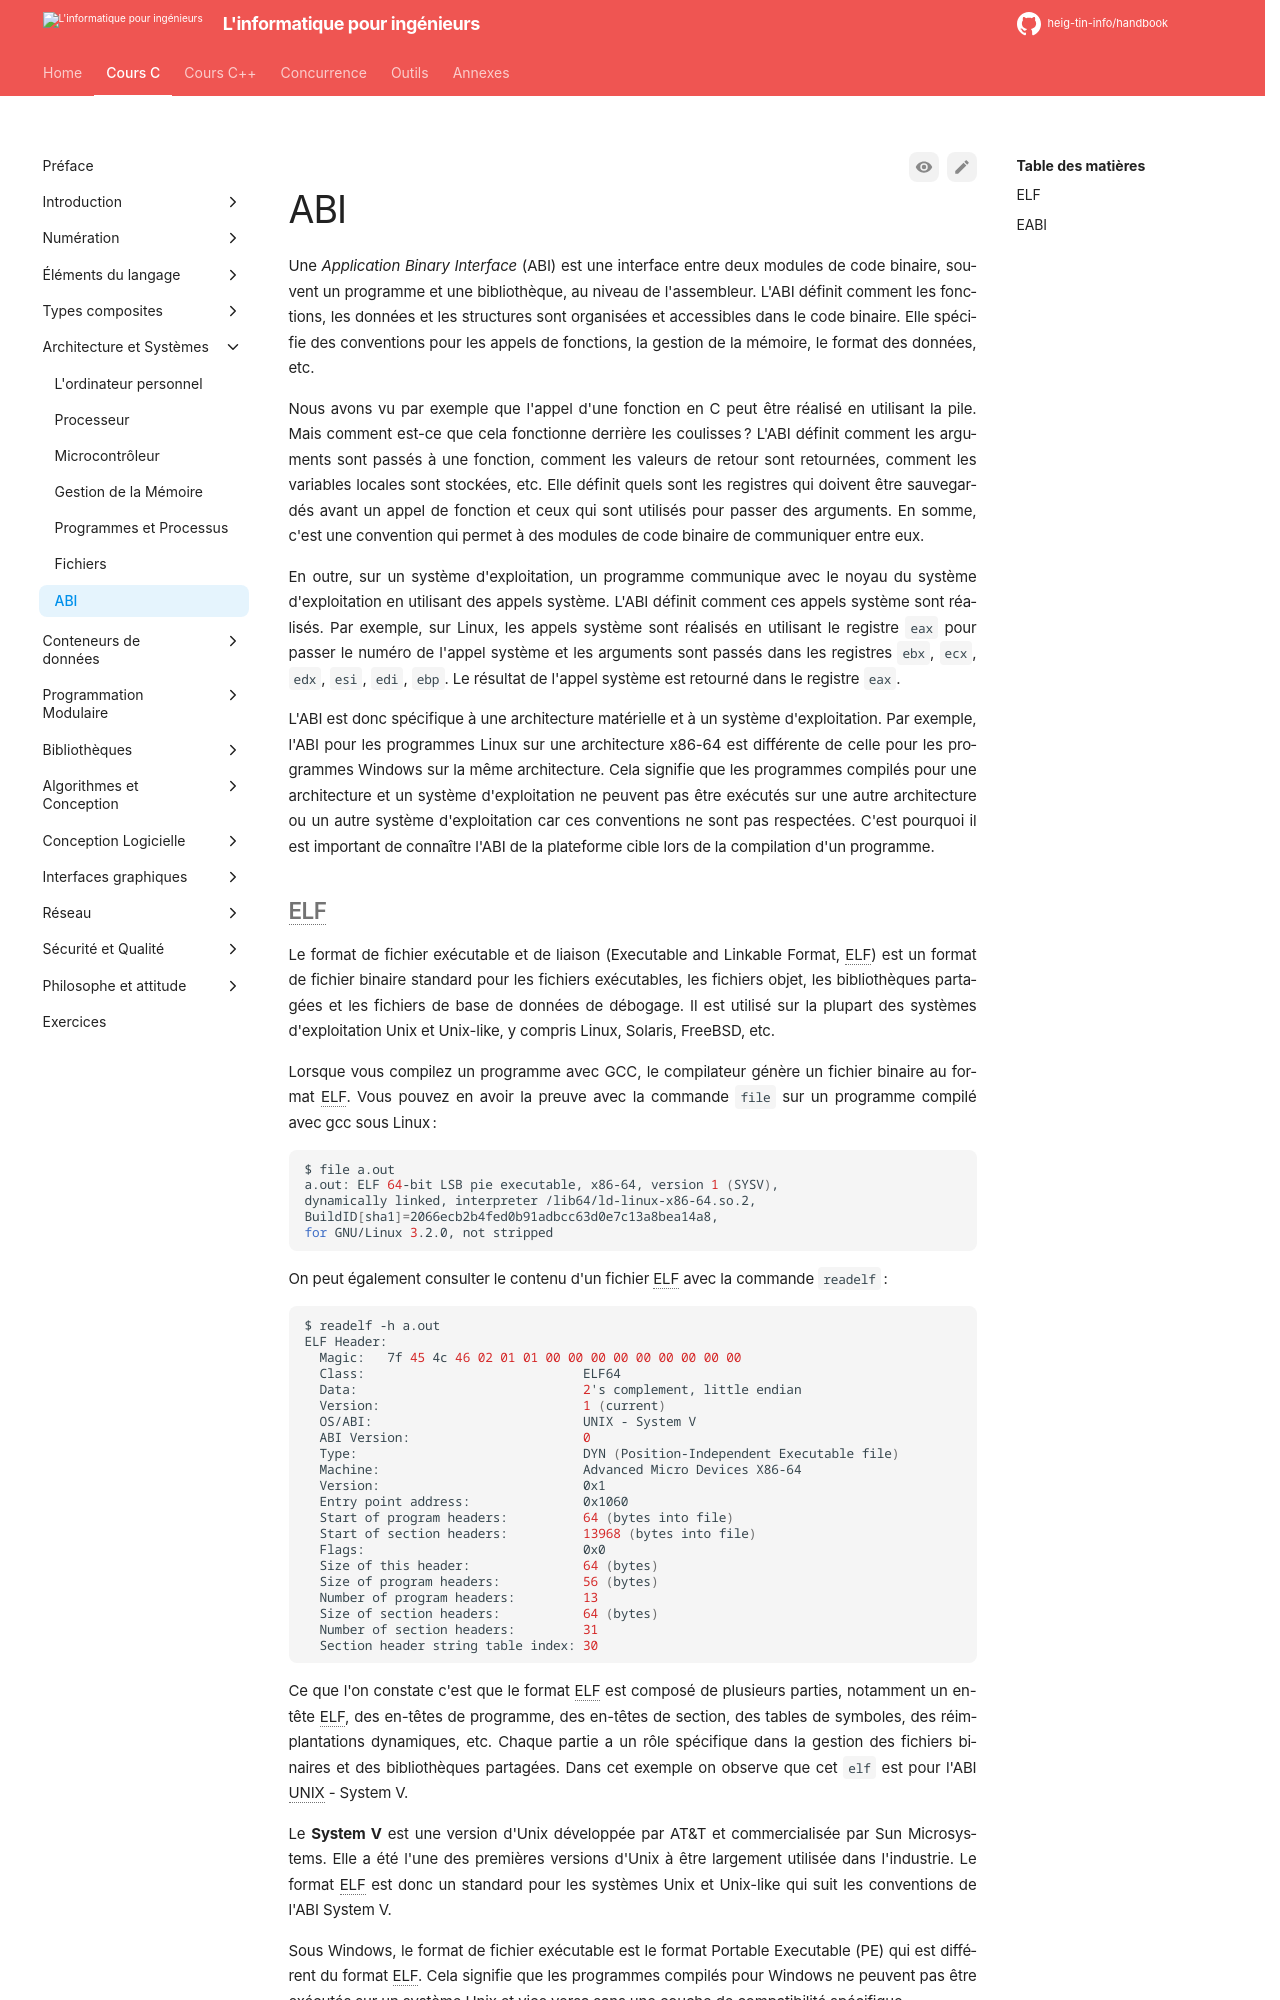

repository: heig-tin-info/handbook · page: course-c/25-architecture-and-systems/abi/index.html · generator: mkdocs

# ABI

Une *Application Binary Interface* (ABI) est une interface entre deux modules de code binaire, souvent un programme et une bibliothèque, au niveau de l'assembleur. L'ABI définit comment les fonctions, les données et les structures sont organisées et accessibles dans le code binaire. Elle spécifie des conventions pour les appels de fonctions, la gestion de la mémoire, le format des données, etc.

Nous avons vu par exemple que l'appel d'une fonction en C peut être réalisé en utilisant la pile. Mais comment est-ce que cela fonctionne derrière les coulisses ? L'ABI définit comment les arguments sont passés à une fonction, comment les valeurs de retour sont retournées, comment les variables locales sont stockées, etc. Elle définit quels sont les registres qui doivent être sauvegardés avant un appel de fonction et ceux qui sont utilisés pour passer des arguments. En somme, c'est une convention qui permet à des modules de code binaire de communiquer entre eux.

En outre, sur un système d'exploitation, un programme communique avec le noyau du système d'exploitation en utilisant des appels système. L'ABI définit comment ces appels système sont réalisés. Par exemple, sur Linux, les appels système sont réalisés en utilisant le registre `eax` pour passer le numéro de l'appel système et les arguments sont passés dans les registres `ebx`, `ecx`, `edx`, `esi`, `edi`, `ebp`. Le résultat de l'appel système est retourné dans le registre `eax`.

L'ABI est donc spécifique à une architecture matérielle et à un système d'exploitation. Par exemple, l'ABI pour les programmes Linux sur une architecture x86-64 est différente de celle pour les programmes Windows sur la même architecture. Cela signifie que les programmes compilés pour une architecture et un système d'exploitation ne peuvent pas être exécutés sur une autre architecture ou un autre système d'exploitation car ces conventions ne sont pas respectées. C'est pourquoi il est important de connaître l'ABI de la plateforme cible lors de la compilation d'un programme.
